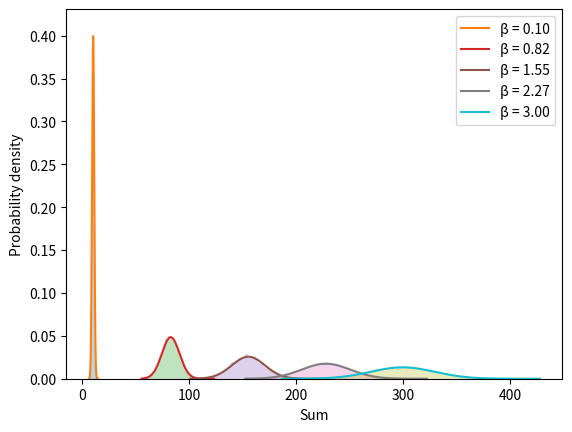

The matplotlib source for this figure:
import numpy as np 
import matplotlib.pyplot as plt 
from scipy.stats import norm

N = 100
beta = np.linspace(0.1, 3, 5)  
mu = [0, 20, 50, 70, 100]
lamda = [1, 20, 35, 50, 70]
sigma = 5

for i in range(5):
    exp_sums = []
    gauss_sums = []
    poisson_sums = []

    for _ in range(10000):
        x = np.random.exponential(scale=beta[i], size=N)
        exp_sums.append(np.sum(x))

        g = np.random.normal(mu[i], sigma, size=N)
        gauss_sums.append(np.sum(g))

        p = np.random.poisson(lamda[i], size=N)
        poisson_sums.append(np.sum(p))
    
    exp_sums = np.array(exp_sums)

    mu_clt = exp_sums.mean()
    sigma_clt = exp_sums.std()

    x_plot = np.linspace(exp_sums.min(), exp_sums.max(), 1000)
    plt.hist(exp_sums, bins=50, density=True, alpha=0.3)
    plt.plot(x_plot, norm.pdf(x_plot, mu_clt, sigma_clt),
             label=f"β = {beta[i]:.2f}")

plt.xlabel("Sum")
plt.ylabel("Probability density")
plt.legend()
plt.savefig("clt.jpg")
plt.close()
